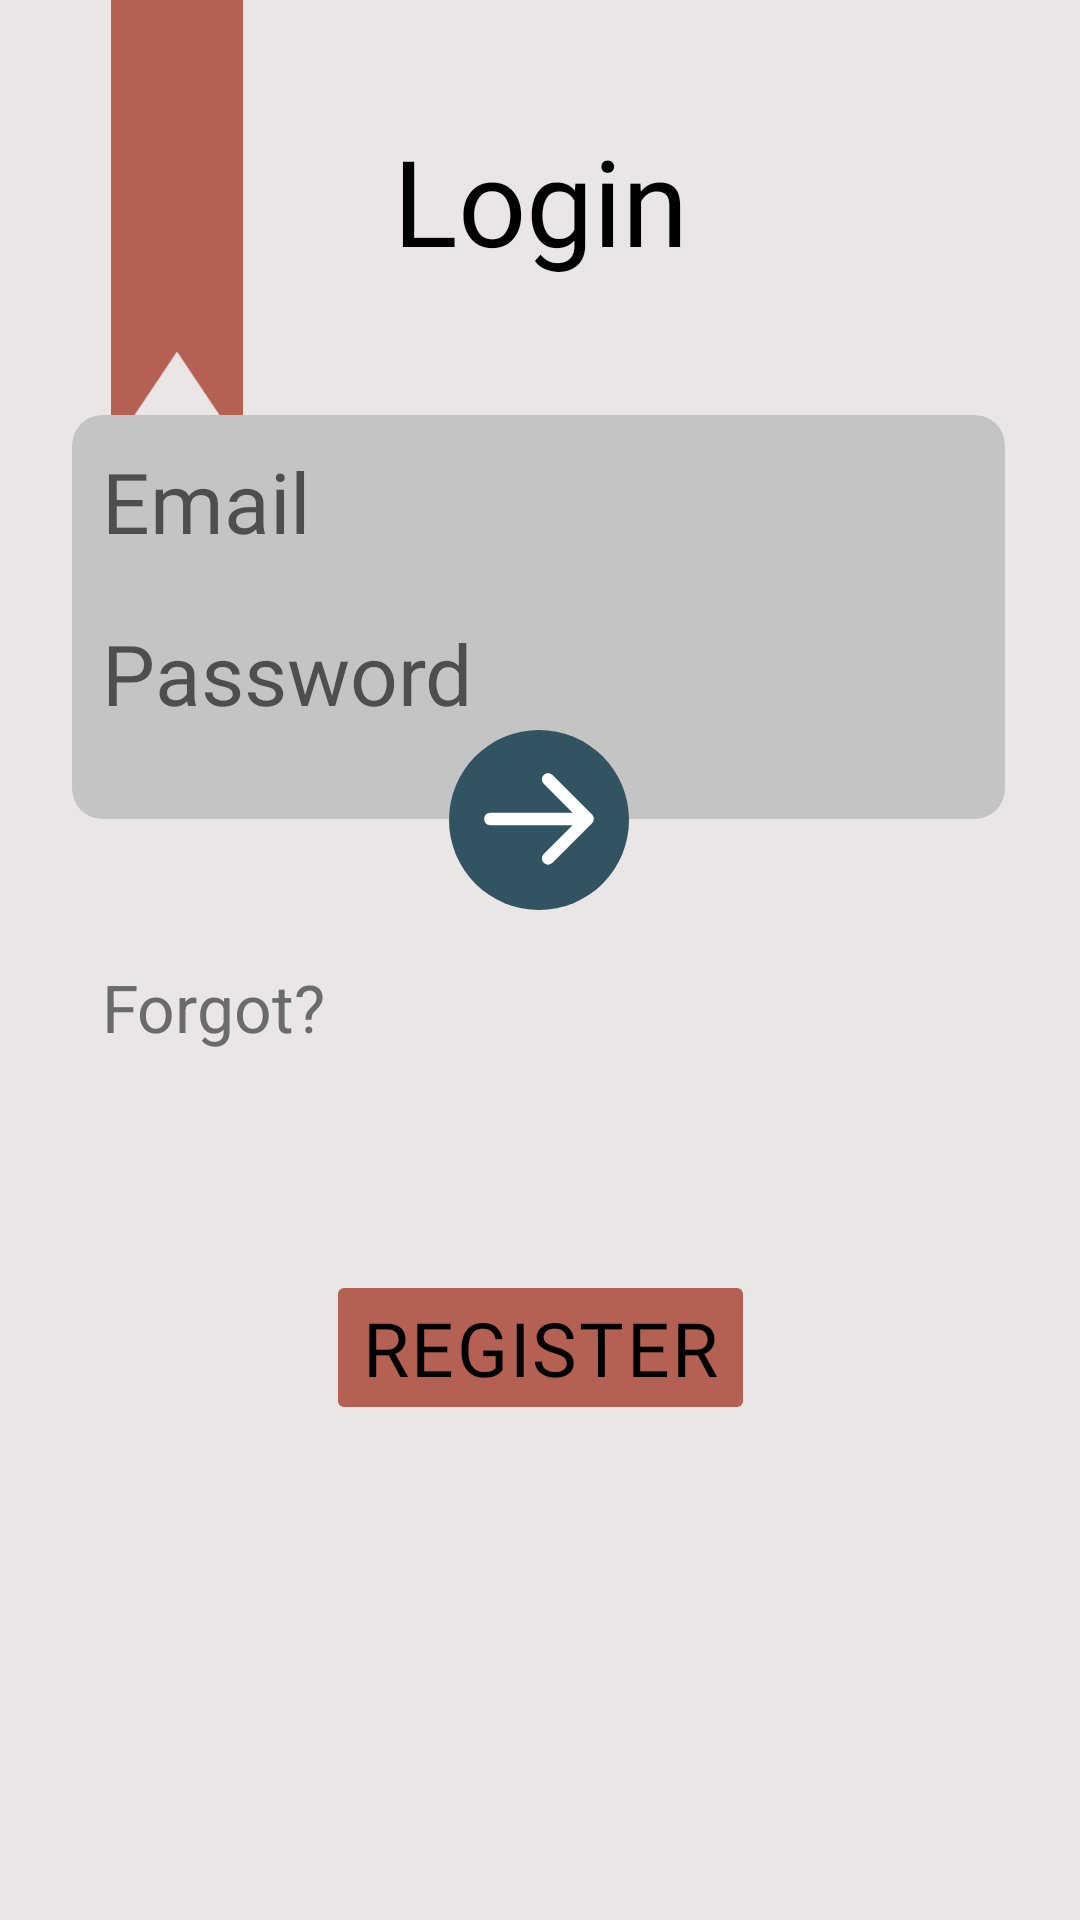

Produce the Android XML layout that renders to this screen, including the resource entries it uses.
<!-- AndroidManifest.xml: application theme Theme.Citatum -->
<!-- res/layout/fragment_login.xml -->
<?xml version="1.0" encoding="utf-8"?>
<androidx.constraintlayout.widget.ConstraintLayout xmlns:android="http://schemas.android.com/apk/res/android"
    xmlns:app="http://schemas.android.com/apk/res-auto"
    android:layout_width="match_parent"
    android:layout_height="match_parent"
    android:background="@color/background_color">

    <ImageView
        android:layout_width="wrap_content"
        android:layout_height="150dp"
        android:layout_marginStart="24dp"
        android:scaleX="0.9"
        app:layout_constraintStart_toStartOf="parent"
        app:layout_constraintTop_toTopOf="parent"
        app:srcCompat="@drawable/home_bookmark" />

    <ImageView
        android:id="@+id/lf_app_icon"
        android:layout_width="wrap_content"
        android:layout_height="wrap_content"
        android:layout_marginTop="40dp"
        android:scaleX="1.5"
        android:scaleY="1.5"
        app:layout_constraintEnd_toEndOf="parent"
        app:layout_constraintStart_toStartOf="parent"
        app:layout_constraintTop_toTopOf="parent"
        app:srcCompat="@drawable/ic_launcher_foreground" />

    <TextView
        android:id="@+id/lf_page_text"
        android:layout_width="wrap_content"
        android:layout_height="wrap_content"
        android:fontFamily="@font/gothampro_bold"
        android:text="@string/login_text"
        android:textColor="@color/black"
        android:textSize="40sp"
        app:layout_constraintEnd_toEndOf="parent"
        app:layout_constraintStart_toStartOf="parent"
        app:layout_constraintTop_toBottomOf="@+id/lf_app_icon" />

    <androidx.cardview.widget.CardView
        android:id="@+id/lf_entrance_cv"
        android:layout_width="0dp"
        android:layout_height="wrap_content"
        android:layout_marginStart="24dp"
        android:layout_marginTop="45dp"
        android:layout_marginEnd="25dp"
        app:cardBackgroundColor="@color/main_color"
        app:cardCornerRadius="@dimen/login_register_cv_corner_radius"
        app:cardElevation="0dp"
        app:layout_constraintEnd_toEndOf="parent"
        app:layout_constraintStart_toStartOf="parent"
        app:layout_constraintTop_toBottomOf="@+id/lf_page_text">

        <LinearLayout
            android:layout_width="match_parent"
            android:layout_height="match_parent"
            android:layout_marginBottom="20dp"
            android:orientation="vertical">

            <EditText
                android:id="@+id/lf_email_et"
                android:layout_width="match_parent"
                android:layout_height="match_parent"
                android:layout_marginStart="10dp"
                android:layout_marginTop="10dp"
                android:layout_marginEnd="10dp"
                android:layout_marginBottom="10dp"
                android:background="@null"
                android:fontFamily="@font/gothampro_medium"
                android:hint="@string/email_hint"
                android:singleLine="true"
                android:textColorHighlight="@color/light_black"
                android:textCursorDrawable="@drawable/cursor"
                android:textSize="28sp" />

            <ImageView
                android:id="@+id/lf_division_rectangle"
                android:layout_width="match_parent"
                android:layout_height="wrap_content"
                android:layout_marginStart="10dp"
                android:layout_marginEnd="10dp"
                app:srcCompat="@drawable/division_rectangle" />

            <EditText
                android:id="@+id/lf_password_et"
                android:layout_width="match_parent"
                android:layout_height="match_parent"
                android:layout_marginStart="10dp"
                android:layout_marginTop="10dp"
                android:layout_marginEnd="10dp"
                android:layout_marginBottom="10dp"
                android:background="@null"
                android:fontFamily="@font/gothampro_medium"
                android:hint="@string/password_hint"
                android:inputType="textPassword"
                android:singleLine="true"
                android:textColorHighlight="@color/light_black"
                android:textCursorDrawable="@drawable/cursor"
                android:textSize="28sp" />

        </LinearLayout>

    </androidx.cardview.widget.CardView>

    <ImageView
        android:id="@+id/lf_entrance_icon"
        android:layout_width="60dp"
        android:layout_height="60dp"
        android:layout_marginTop="-30dp"
        android:elevation="2dp"
        app:layout_constraintEnd_toEndOf="@+id/lf_entrance_cv"
        app:layout_constraintStart_toStartOf="@+id/lf_entrance_cv"
        app:layout_constraintTop_toBottomOf="@+id/lf_entrance_cv"
        app:srcCompat="@drawable/circle_with_arrow" />

    <TextView
        android:id="@+id/lf_forgot_text"
        android:layout_width="wrap_content"
        android:layout_height="wrap_content"
        android:layout_marginStart="34dp"
        android:layout_marginTop="48dp"
        android:text="@string/forgot_text"
        android:textColor="@color/light_black"
        android:textSize="22sp"
        app:layout_constraintStart_toStartOf="parent"
        app:layout_constraintTop_toBottomOf="@+id/lf_entrance_cv" />

    <Button
        android:id="@+id/lf_register_cv"
        android:layout_width="wrap_content"
        android:layout_height="wrap_content"
        android:layout_marginTop="120dp"
        android:backgroundTint="@color/light_red"
        android:fontFamily="@font/gothampro_bold"
        android:letterSpacing="0.03"
        android:outlineProvider="none"
        android:paddingTop="9dp"
        android:paddingBottom="9dp"
        android:text="@string/register_text"
        android:textColor="@color/black"
        android:textSize="@dimen/login_register_button_size"
        app:cornerRadius="@dimen/login_register_button_corner_radius"
        app:layout_constraintEnd_toEndOf="parent"
        app:layout_constraintStart_toStartOf="parent"
        app:layout_constraintTop_toBottomOf="@+id/lf_entrance_icon" />

</androidx.constraintlayout.widget.ConstraintLayout>
<!-- resources referenced by this layout -->
<resources>
  <color name="background_color">#E9E6E5</color>
  <color name="black">#FF000000</color>
  <color name="light_black">#6B6B6B</color>
  <color name="light_red">#B46052</color>
  <color name="main_color">#C4C4C4</color>
  <dimen name="login_register_button_corner_radius">20dp</dimen>
  <dimen name="login_register_button_size">25sp</dimen>
  <dimen name="login_register_cv_corner_radius">10dp</dimen>
  <!-- drawable circle_with_arrow (drawable) -->
  <vector xmlns:android="http://schemas.android.com/apk/res/android"
      android:width="50dp"
      android:height="50dp"
      android:viewportWidth="87"
      android:viewportHeight="87">
    <path
        android:pathData="M43.5,43.5m-43.5,0a43.5,43.5 0,1 1,87 0a43.5,43.5 0,1 1,-87 0"
        android:fillColor="#325462"/>
    <path
        android:pathData="M20,40C18.343,40 17,41.343 17,43C17,44.657 18.343,46 20,46V40ZM69.121,45.121C70.293,43.95 70.293,42.05 69.121,40.879L50.029,21.787C48.858,20.615 46.958,20.615 45.787,21.787C44.615,22.958 44.615,24.858 45.787,26.029L62.757,43L45.787,59.971C44.615,61.142 44.615,63.042 45.787,64.213C46.958,65.385 48.858,65.385 50.029,64.213L69.121,45.121ZM20,46L67,46V40L20,40V46Z"
        android:fillColor="#ffffff"/>
  </vector>
  <!-- drawable home_bookmark (drawable) -->
  <vector
      xmlns:android="http://schemas.android.com/apk/res/android"
      xmlns:tools="http://schemas.android.com/tools"
      android:width="70dp"
      android:height="215dp"
      android:viewportWidth="70"
      android:viewportHeight="215"
      tools:ignore="VectorRaster">
      <path
          android:pathData="M0,0H70V215L35,168L0,215V0Z"
          android:fillColor="#B46052"/>
  </vector>
  <string name="email_hint">Email</string>
  <string name="forgot_text">Forgot?</string>
  <string name="login_text">Login</string>
  <string name="password_hint">Password</string>
  <string name="register_text">Register</string>
  <style name="Theme.Citatum" parent="Theme.MaterialComponents.Light.NoActionBar">
          <item name="android:windowNoTitle">true</item>
          <item name="android:windowFullscreen">true</item>
      </style>
</resources>
